The GitHub repository jgmeyerucsd/drug-class contains a labelled image folder "pics" with 12 categories: anti-infective, anti-inflammatory, antineoplastic, cardio, cns, dermatologic, gastrointestinal, hematologic, lipid regulating, reproductive control, respiratory system, urological. Examples follow, each with its label.

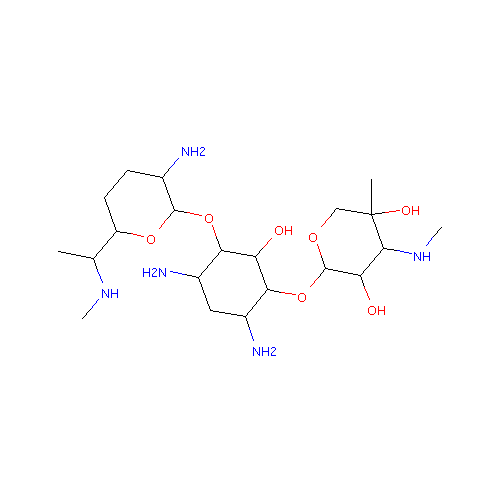
Label: anti-infective

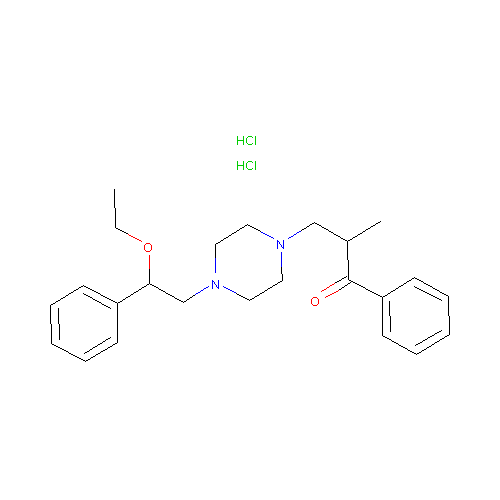
Label: respiratory system

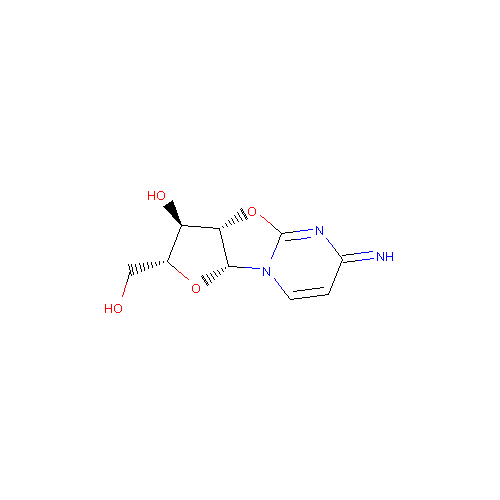
Label: antineoplastic

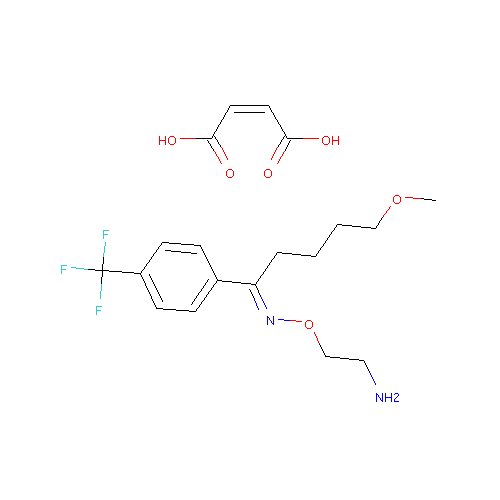
Label: cns

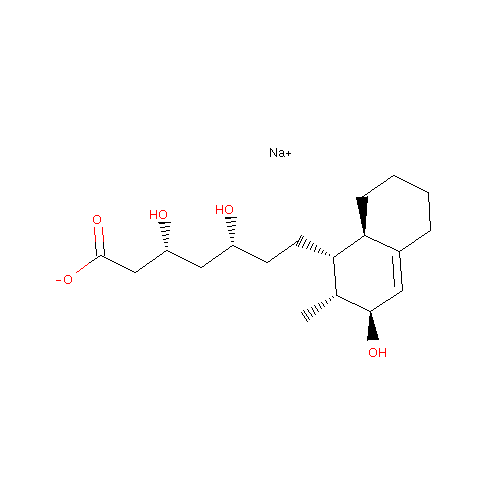
Label: lipid regulating

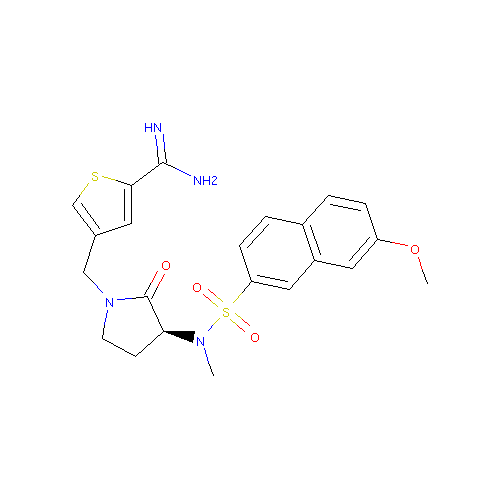
Label: hematologic
